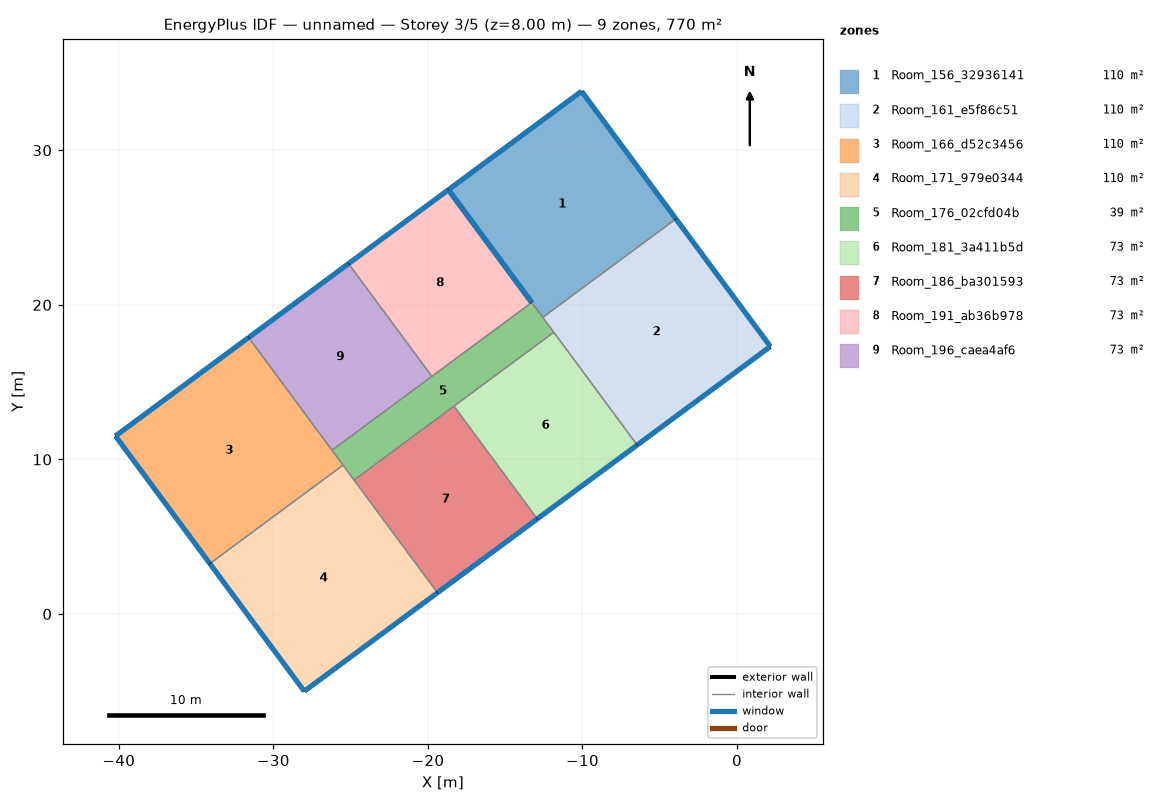
=== STOREY PLAN SPEC (per zone: floor XY polygon, exterior-wall plan segments, windows/doors) ===
zone 1: Room_156_32936141  (110.1 m²)
  floor: (-10.06, 33.82) (-3.95, 25.56) (-12.57, 19.19) (-18.67, 27.45)
  exterior wall: (-3.95, 25.56) – (-10.06, 33.82)  [10.3 m]
    window: (-3.97, 25.58) – (-10.04, 33.80)  [12.3 m²]
  exterior wall: (-10.06, 33.82) – (-18.67, 27.45)  [10.7 m]
    window: (-10.08, 33.80) – (-18.65, 27.46)  [12.9 m²]
  exterior wall: (-18.67, 27.45) – (-13.28, 20.15)  [9.1 m]
    window: (-18.66, 27.43) – (-13.30, 20.17)  [10.9 m²]
  interior walls: 2
zone 2: Room_161_e5f86c51  (110.1 m²)
  floor: (-3.95, 25.56) (2.16, 17.31) (-6.46, 10.93) (-12.57, 19.19)
  exterior wall: (2.16, 17.31) – (-3.95, 25.56)  [10.3 m]
    window: (2.14, 17.33) – (-3.94, 25.54)  [12.3 m²]
  exterior wall: (-6.46, 10.93) – (2.16, 17.31)  [10.7 m]
    window: (-6.44, 10.95) – (2.14, 17.29)  [12.9 m²]
  interior walls: 3
zone 3: Room_166_d52c3456  (110.1 m²)
  floor: (-31.60, 17.89) (-25.49, 9.63) (-34.11, 3.26) (-40.21, 11.51)
  exterior wall: (-40.21, 11.51) – (-34.11, 3.26)  [10.3 m]
    window: (-40.20, 11.49) – (-34.12, 3.28)  [12.3 m²]
  exterior wall: (-31.60, 17.89) – (-40.21, 11.51)  [10.7 m]
    window: (-31.62, 17.87) – (-40.19, 11.53)  [12.9 m²]
  interior walls: 3
zone 4: Room_171_979e0344  (110.1 m²)
  floor: (-25.49, 9.63) (-19.38, 1.37) (-28.00, -5.00) (-34.11, 3.26)
  exterior wall: (-34.11, 3.26) – (-28.00, -5.00)  [10.3 m]
    window: (-34.09, 3.24) – (-28.02, -4.98)  [12.3 m²]
  exterior wall: (-28.00, -5.00) – (-19.38, 1.37)  [10.7 m]
    window: (-27.98, -4.98) – (-19.40, 1.36)  [12.9 m²]
  interior walls: 3
zone 5: Room_176_02cfd04b  (38.6 m²)
  floor: (-13.28, 20.15) (-11.85, 18.22) (-24.78, 8.66) (-26.20, 10.59)
  interior walls: 8
zone 6: Room_181_3a411b5d  (72.9 m²)
  floor: (-11.85, 18.22) (-6.46, 10.93) (-12.92, 6.15) (-18.32, 13.44)
  exterior wall: (-12.92, 6.15) – (-6.46, 10.93)  [8.0 m]
    window: (-12.90, 6.17) – (-6.48, 10.92)  [9.6 m²]
  interior walls: 3
zone 7: Room_186_ba301593  (72.9 m²)
  floor: (-18.32, 13.44) (-12.92, 6.15) (-19.38, 1.37) (-24.78, 8.66)
  exterior wall: (-19.38, 1.37) – (-12.92, 6.15)  [8.0 m]
    window: (-19.36, 1.39) – (-12.94, 6.14)  [9.6 m²]
  interior walls: 3
zone 8: Room_191_ab36b978  (72.9 m²)
  floor: (-18.67, 27.45) (-13.28, 20.15) (-19.74, 15.37) (-25.14, 22.67)
  exterior wall: (-13.28, 20.15) – (-18.67, 27.45)  [9.1 m]
    window: (-13.30, 20.17) – (-18.66, 27.43)  [10.9 m²]
  exterior wall: (-18.67, 27.45) – (-25.14, 22.67)  [8.0 m]
    window: (-18.69, 27.43) – (-25.12, 22.68)  [9.6 m²]
  interior walls: 2
zone 9: Room_196_caea4af6  (72.9 m²)
  floor: (-25.14, 22.67) (-19.74, 15.37) (-26.20, 10.59) (-31.60, 17.89)
  exterior wall: (-25.14, 22.67) – (-31.60, 17.89)  [8.0 m]
    window: (-25.16, 22.65) – (-31.58, 17.90)  [9.6 m²]
  interior walls: 3

=== DERIVED (storey summary) ===
Building: unnamed
Storey: 3 of 5  (floor level z = 8.00 m)
Storey gross floor area: 770.4 m²
Zones on this storey: 9
  - Room_156_32936141: floor 110.1 m²; exterior wall 30.1 m (120.2 m²); 3 window(s) 36.1 m²; WWR 30.0%
  - Room_161_e5f86c51: floor 110.1 m²; exterior wall 21.0 m (83.9 m²); 2 window(s) 25.2 m²; WWR 30.0%
  - Room_166_d52c3456: floor 110.1 m²; exterior wall 21.0 m (83.9 m²); 2 window(s) 25.2 m²; WWR 30.0%
  - Room_171_979e0344: floor 110.1 m²; exterior wall 21.0 m (83.9 m²); 2 window(s) 25.2 m²; WWR 30.0%
  - Room_176_02cfd04b: floor 38.6 m²
  - Room_181_3a411b5d: floor 72.9 m²; exterior wall 8.0 m (32.2 m²); 1 window(s) 9.6 m²; WWR 30.0%
  - Room_186_ba301593: floor 72.9 m²; exterior wall 8.0 m (32.2 m²); 1 window(s) 9.6 m²; WWR 30.0%
  - Room_191_ab36b978: floor 72.9 m²; exterior wall 17.1 m (68.4 m²); 2 window(s) 20.5 m²; WWR 30.0%
  - Room_196_caea4af6: floor 72.9 m²; exterior wall 8.0 m (32.1 m²); 1 window(s) 9.6 m²; WWR 30.0%
Zone adjacency (shared interzone walls):
  - Room_156_32936141 ↔ Room_161_e5f86c51
  - Room_156_32936141 ↔ Room_176_02cfd04b
  - Room_161_e5f86c51 ↔ Room_176_02cfd04b
  - Room_161_e5f86c51 ↔ Room_181_3a411b5d
  - Room_166_d52c3456 ↔ Room_171_979e0344
  - Room_166_d52c3456 ↔ Room_176_02cfd04b
  - Room_166_d52c3456 ↔ Room_196_caea4af6
  - Room_171_979e0344 ↔ Room_176_02cfd04b
  - Room_171_979e0344 ↔ Room_186_ba301593
  - Room_176_02cfd04b ↔ Room_181_3a411b5d
  - Room_176_02cfd04b ↔ Room_186_ba301593
  - Room_176_02cfd04b ↔ Room_191_ab36b978
  - Room_176_02cfd04b ↔ Room_196_caea4af6
  - Room_181_3a411b5d ↔ Room_186_ba301593
  - Room_191_ab36b978 ↔ Room_196_caea4af6